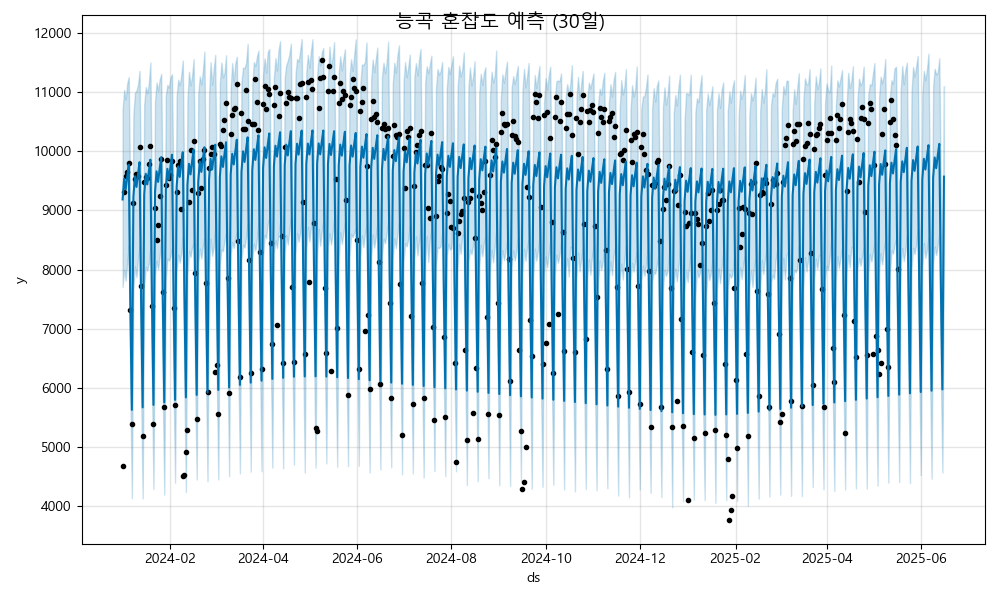

The data file committed next to this chart (first rows):
ds, yhat, yhat_lower, yhat_upper
2024-01-01, 9187, 7706, 10700
2024-01-02, 9537, 7990, 11042
2024-01-03, 9357, 7811, 10880
2024-01-04, 9576, 8113, 11156
2024-01-05, 9776, 8419, 11259
2024-01-06, 7423, 5969, 9037
2024-01-07, 5622, 4124, 7091
2024-01-08, 9230, 7653, 10618
2024-01-09, 9579, 8054, 10993
2024-01-10, 9400, 7870, 11033
2024-01-11, 9618, 8190, 11135
2024-01-12, 9818, 8383, 11364
2024-01-13, 7465, 5872, 9011
2024-01-14, 5664, 4121, 7121
2024-01-15, 9272, 7719, 10794
2024-01-16, 9621, 8046, 11092
2024-01-17, 9442, 7983, 10984
2024-01-18, 9661, 8101, 11154
2024-01-19, 9860, 8359, 11509
2024-01-20, 7507, 6107, 8947
2024-01-21, 5707, 4284, 7100
2024-01-22, 9314, 7906, 10842
2024-01-23, 9664, 8149, 11170
2024-01-24, 9484, 8002, 11032
2024-01-25, 9703, 8222, 11215
2024-01-26, 9903, 8478, 11314
2024-01-27, 7549, 5966, 9082
2024-01-28, 5749, 4186, 7279
2024-01-29, 9356, 7824, 10949
2024-01-30, 9706, 8189, 11128
2024-01-31, 9527, 8151, 11080
2024-02-01, 9745, 8229, 11256
2024-02-02, 9945, 8373, 11307
2024-02-03, 7592, 6077, 9169
2024-02-04, 5791, 4389, 7336
2024-02-05, 9399, 7981, 10930
2024-02-06, 9748, 8252, 11216
2024-02-07, 9569, 8116, 11121
2024-02-08, 9788, 8267, 11293
2024-02-09, 9987, 8563, 11541
2024-02-10, 7634, 6089, 9111
2024-02-11, 5833, 4232, 7372
2024-02-12, 9441, 7905, 10879
2024-02-13, 9790, 8318, 11351
2024-02-14, 9611, 8213, 11118
2024-02-15, 9830, 8378, 11272
2024-02-16, 10029, 8428, 11565
2024-02-17, 7676, 6119, 9133
2024-02-18, 5876, 4444, 7378
2024-02-19, 9483, 8106, 10979
2024-02-20, 9833, 8355, 11273
2024-02-21, 9653, 8186, 11137
2024-02-22, 9872, 8393, 11368
2024-02-23, 10072, 8530, 11692
2024-02-24, 7718, 6270, 9191
2024-02-25, 5918, 4412, 7354
2024-02-26, 9525, 8021, 10951
2024-02-27, 9875, 8523, 11513
2024-02-28, 9696, 8231, 11131
2024-02-29, 9914, 8374, 11392
... 473 more rows
